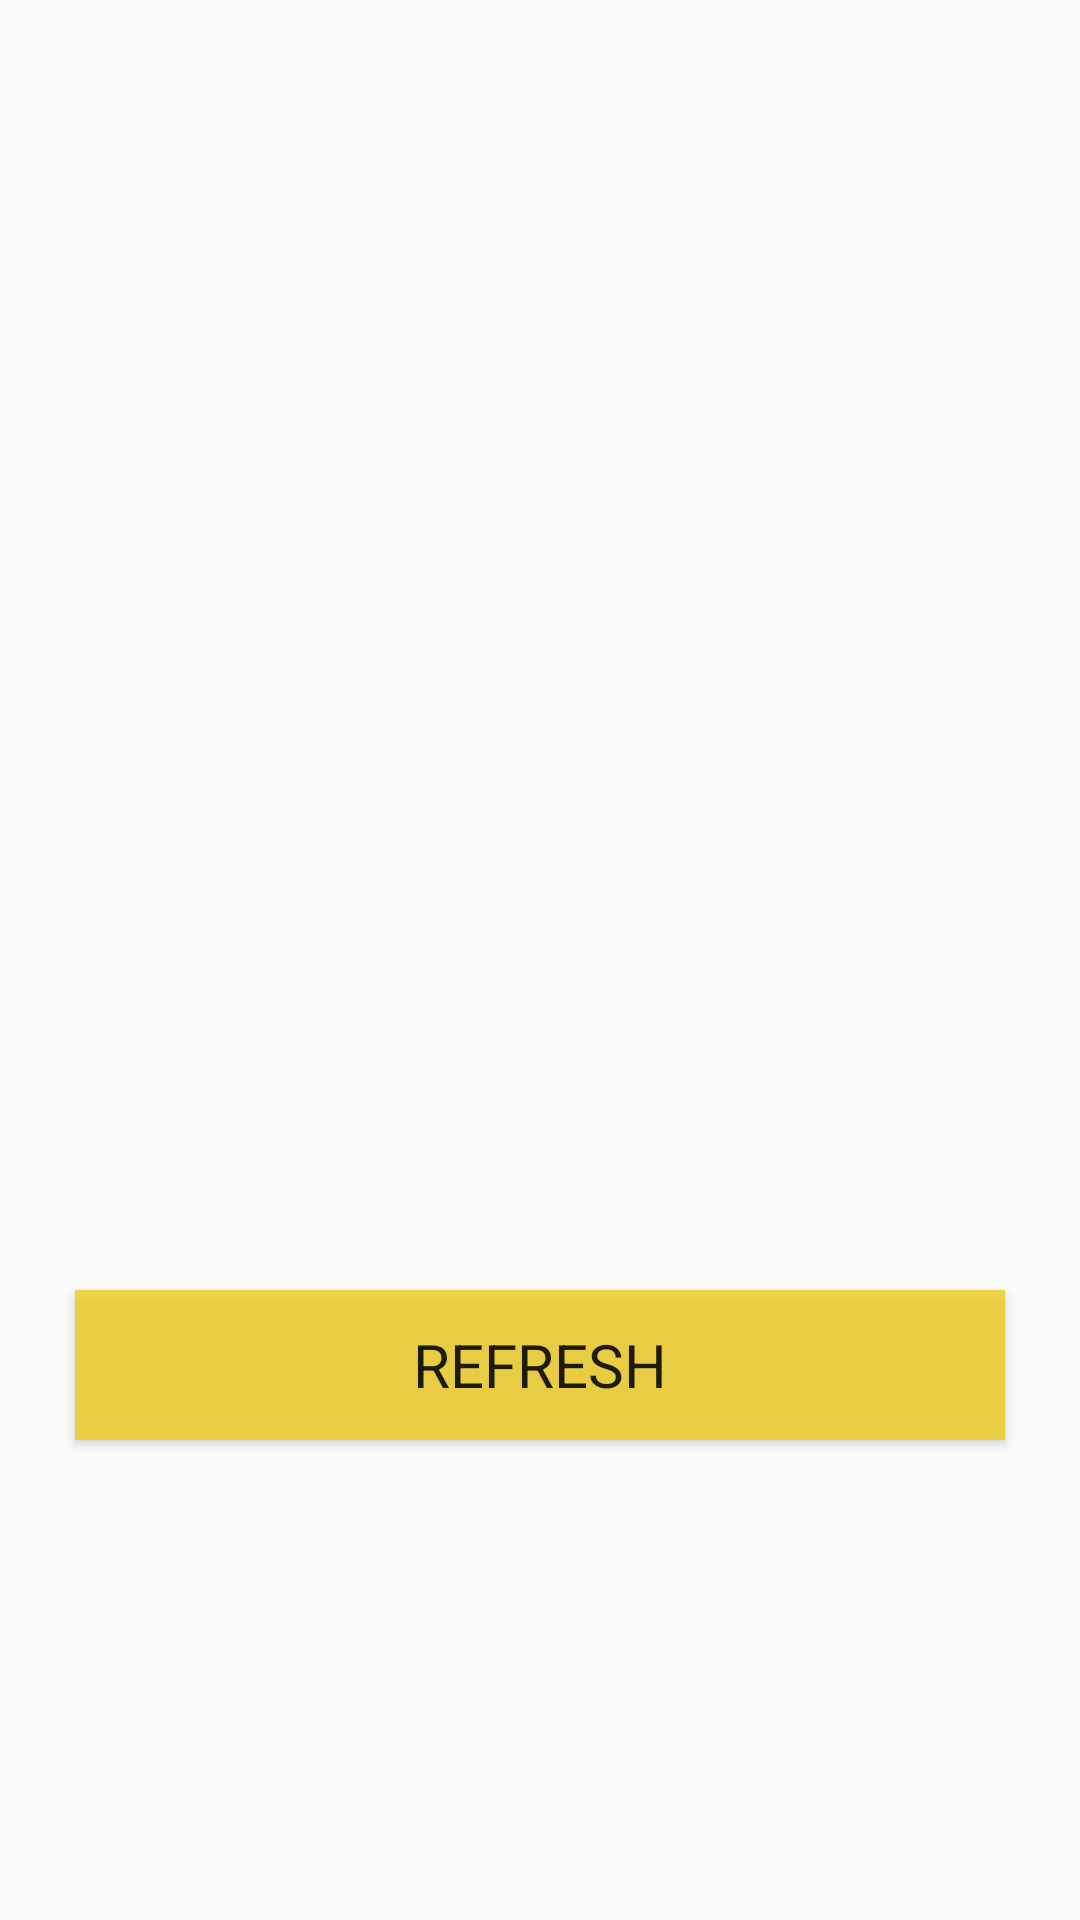

Android layout source for this screen:
<!-- AndroidManifest.xml: application theme AppTheme -->
<!-- res/layout/activity_main.xml -->
<?xml version="1.0" encoding="utf-8"?>
<androidx.constraintlayout.widget.ConstraintLayout xmlns:android="http://schemas.android.com/apk/res/android"
    xmlns:app="http://schemas.android.com/apk/res-auto"
    xmlns:tools="http://schemas.android.com/tools"
    android:layout_width="match_parent"
    android:layout_height="match_parent"
    tools:context=".MainActivity">

    <ProgressBar
        android:id="@+id/progressBar"
        android:visibility="gone"
        android:layout_marginTop="200dp"
        android:indeterminateBehavior="cycle"
        android:indeterminate="true"
        app:layout_constraintStart_toStartOf="parent"
        app:layout_constraintEnd_toEndOf="parent"
        app:layout_constraintTop_toTopOf="parent"
        android:layout_width="wrap_content"
        android:layout_height="wrap_content">

    </ProgressBar>

    <ImageView
        android:id="@+id/meme"
        android:layout_margin="5dp"
        android:scaleType="fitXY"
        android:adjustViewBounds="true"
        app:layout_constraintRight_toRightOf="parent"
        app:layout_constraintLeft_toLeftOf="parent"
        app:layout_constraintTop_toTopOf="parent"
        android:layout_width="match_parent"
        android:layout_height="400dp">
    </ImageView>

    <Button
        android:id="@+id/refresh"
        android:onClick="refresh_btn"
        android:layout_marginTop="25dp"
        android:layout_marginLeft="25dp"
        android:layout_marginRight="25dp"
        android:text="Refresh"
        android:background="#cec2"
        android:fontFamily="sans-serif"
        android:textSize="20sp"
        app:layout_constraintLeft_toLeftOf="parent"
        app:layout_constraintRight_toRightOf="parent"
        app:layout_constraintTop_toBottomOf="@+id/meme"
        android:layout_width="match_parent"
        android:layout_height="50dp">

    </Button>

</androidx.constraintlayout.widget.ConstraintLayout>
<!-- resources referenced by this layout -->
<resources>
  <style name="AppTheme" parent="Theme.AppCompat.Light.DarkActionBar">
          
          <item name="colorPrimary">@color/colorPrimary</item>
          <item name="colorPrimaryDark">#3E4347</item>
          <item name="colorAccent">@color/colorAccent</item>
      </style>
  <color name="colorPrimary">#292C2E</color>
  <color name="colorAccent">#03DAC5</color>
</resources>
